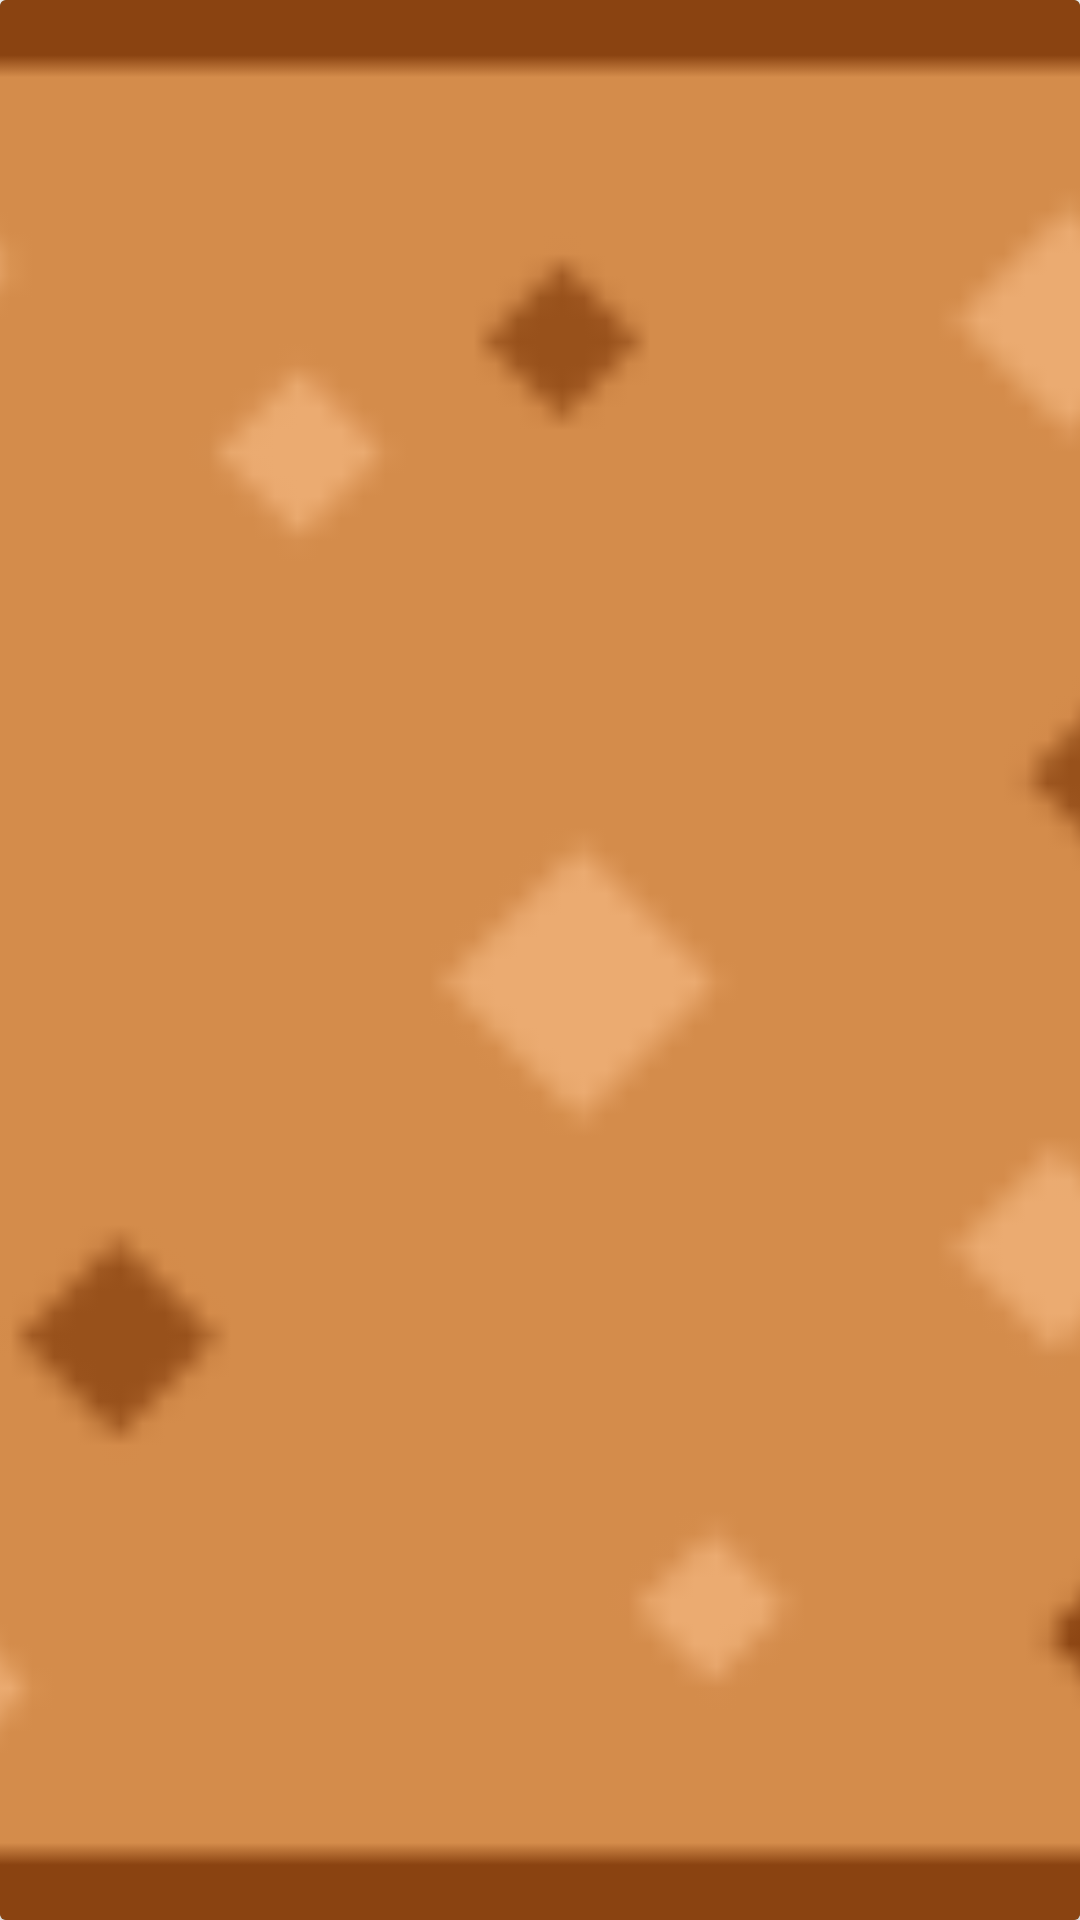

Reconstruct the res/layout file that produces this screen, plus the resources it refers to.
<!-- AndroidManifest.xml: application theme Theme.MainFieldManager -->
<!-- res/layout/plot.xml -->
<androidx.cardview.widget.CardView
    xmlns:android="http://schemas.android.com/apk/res/android"
    xmlns:app="http://schemas.android.com/apk/res-auto"
    android:layout_width="match_parent"
    android:layout_height="match_parent"
    android:background="#4d8076"
    android:backgroundTint="#4d8076">

    <FrameLayout
        android:layout_width="match_parent"
        android:layout_height="match_parent">

        
        <ImageView
            android:id="@+id/item_plot"
            android:layout_width="match_parent"
            android:layout_height="match_parent"
            android:scaleType="centerCrop"
            app:srcCompat="@drawable/plot_empty2" />

        
        <ProgressBar
            android:id="@+id/progress_bar"
            android:layout_width="64dp"
            android:layout_height="64dp"
            android:layout_gravity="center"
            android:indeterminate="true"
            android:visibility="gone" />
    </FrameLayout>
</androidx.cardview.widget.CardView>
<!-- resources referenced by this layout -->
<resources>
  <!-- drawable plot_empty2: png bitmap (drawable, 2194 bytes) -->
  <style name="Theme.MainFieldManager" parent="Theme.MaterialComponents.DayNight.DarkActionBar">
          
          <item name="colorPrimary">@color/couleurPerso</item>
          <item name="colorPrimaryVariant">@color/purple_700</item>
          <item name="colorOnPrimary">@color/white</item>
          
          <item name="colorSecondary">@color/teal_200</item>
          <item name="colorSecondaryVariant">@color/teal_700</item>
          <item name="colorOnSecondary">@color/black</item>
          
          <item name="android:statusBarColor">?attr/colorPrimaryVariant</item>
          
      </style>
  <color name="couleurPerso">#23564A</color>
  <color name="purple_700">#FF3700B3</color>
  <color name="white">#FFFFFFFF</color>
  <color name="teal_200">#FF03DAC5</color>
  <color name="teal_700">#FF018786</color>
  <color name="black">#FF000000</color>
</resources>
